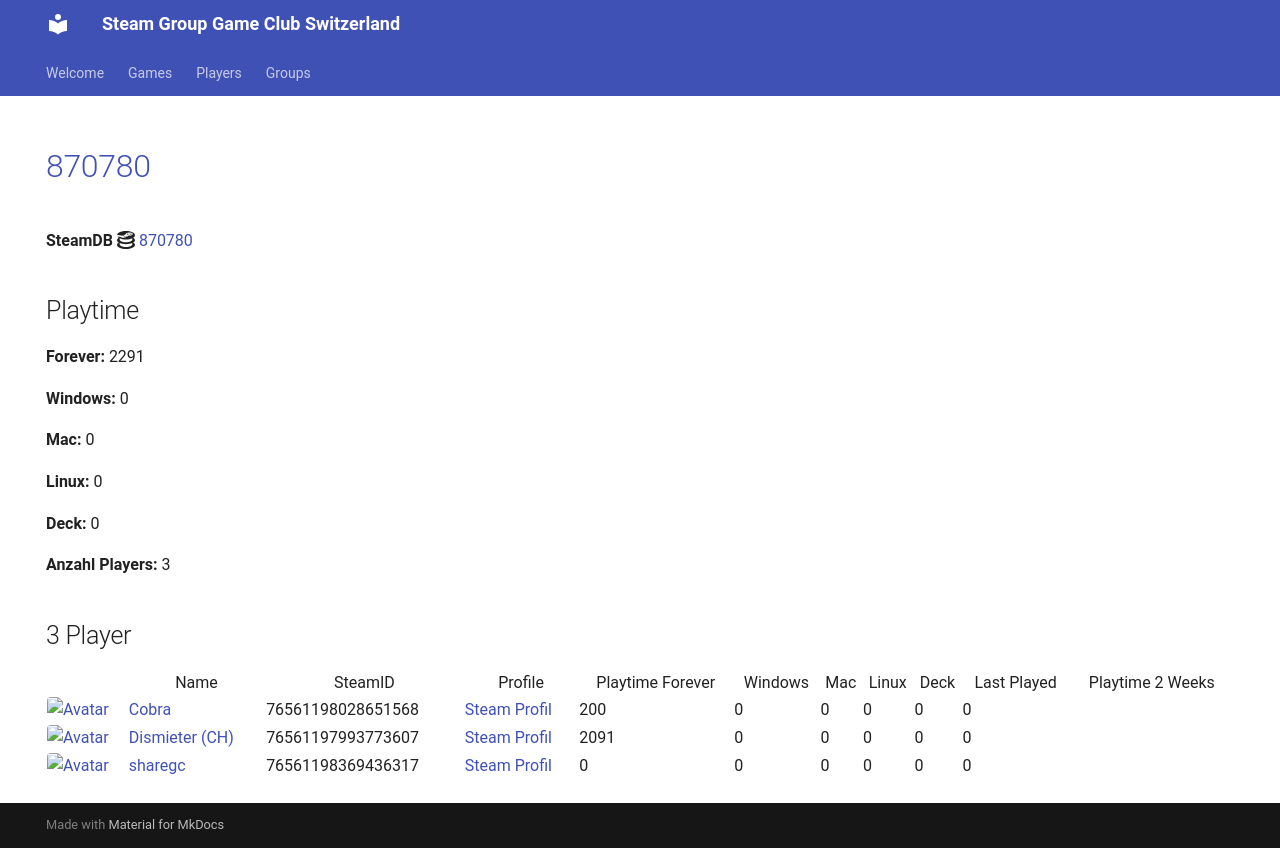

repository: Game-Club-Switzerland/steam.gameclub.ch · page: game/870780/index.html · generator: mkdocs

---
hide:
  - navigation
  - toc
---
# <a href="https://store.steampowered.com/app/870780">870780</a>

**SteamDB :simple-steamdb:** <a href="https://steamdb.info/app/870780">870780</a>

## Playtime

**Forever:** 2291

**Windows:** 0

**Mac:** 0

**Linux:** 0

**Deck:** 0

**Anzahl Players:** 3
## 3 Player

<table id="charts-table" class="display" style="width:100%">
            <thead>
                <tr>
                    <th></th>
                    <th>Name</th>
                    <th>SteamID</th>
                    <th>Profile</th>
                    <th>Playtime Forever</th>
                    <th>Windows</th>
                    <th>Mac</th>
                    <th>Linux</th>
                    <th>Deck</th>
                    <th>Last Played</th>
                    <th>Playtime 2 Weeks</th>
                </tr>
            </thead>
            <tbody>
        <tr>
<td><a href="/player/76561198028651568" target="_blank" title="Cobra"><img src="https://avatars.steamstatic.com/3c5fb53c689fc5ff3c994f355a8a96a9ab9fca33_full.jpg" alt="Avatar" style="width:48px;height:48px;border-radius:4px;"></a></td><td><a href="/player/76561198028651568" target="_blank" title="Cobra">Cobra</a></td><td>76561198028651568</td><td><a href="https://steamcommunity.com/id/MasterCobra/" target="_blank">Steam Profil</a></td><td>200</td><td>0</td><td>0</td><td>0</td><td>0</td><td>0</td><td></td></tr>
<tr>
<td><a href="/player/76561197993773607" target="_blank" title="Dismieter (CH)"><img src="https://avatars.steamstatic.com/d83d70483792572cace3586b41ad5ed65779d2d6_full.jpg" alt="Avatar" style="width:48px;height:48px;border-radius:4px;"></a></td><td><a href="/player/76561197993773607" target="_blank" title="Dismieter (CH)">Dismieter (CH)</a></td><td>76561197993773607</td><td><a href="https://steamcommunity.com/profiles/76561197993773607/" target="_blank">Steam Profil</a></td><td>2091</td><td>0</td><td>0</td><td>0</td><td>0</td><td>0</td><td></td></tr>
<tr>
<td><a href="/player/76561198369436317" target="_blank" title="sharegc"><img src="https://avatars.steamstatic.com/4b6a981698f8bca38682c48e3b75a2e012c626ab_full.jpg" alt="Avatar" style="width:48px;height:48px;border-radius:4px;"></a></td><td><a href="/player/76561198369436317" target="_blank" title="sharegc">sharegc</a></td><td>76561198369436317</td><td><a href="https://steamcommunity.com/id/sharegc/" target="_blank">Steam Profil</a></td><td>0</td><td>0</td><td>0</td><td>0</td><td>0</td><td>0</td><td></td></tr>
</tbody>
</table>
